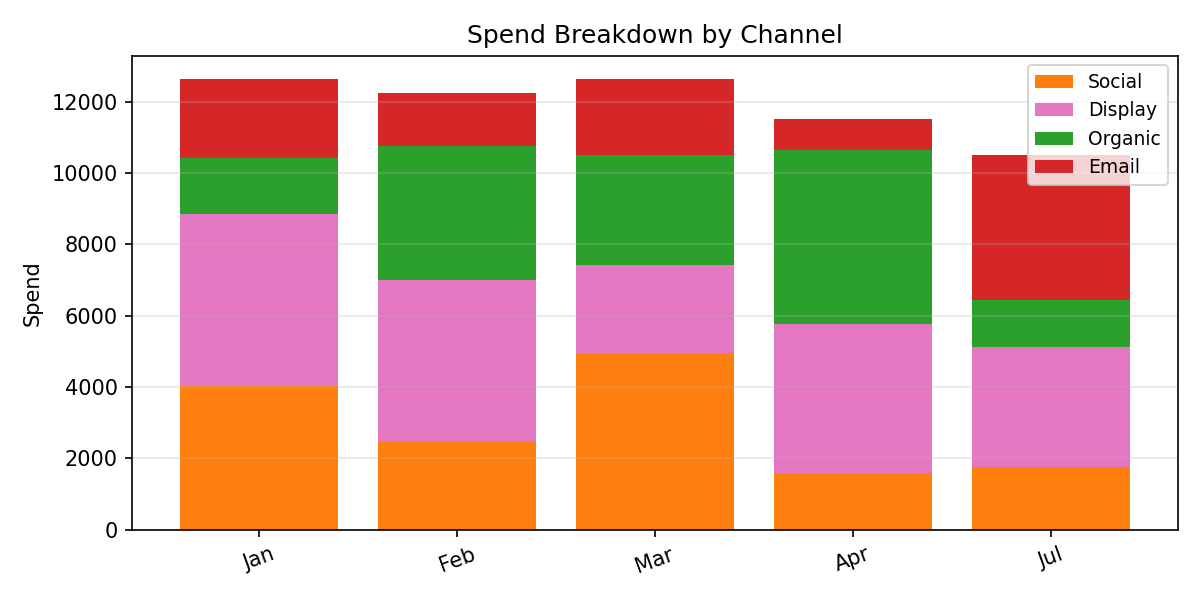

Source data for this figure (header and first rows):
Period, Social, Display, Organic, Email, Total
Jan, 4032, 4812, 1587, 2220, 12652
Feb, 2452, 4550, 3763, 1485, 12251
Mar, 4967, 2458, 3078, 2144, 12646
Apr, 1597, 4176, 4888, 844.3, 11505
Jul, 1744, 3371, 1319, 4075, 10510
